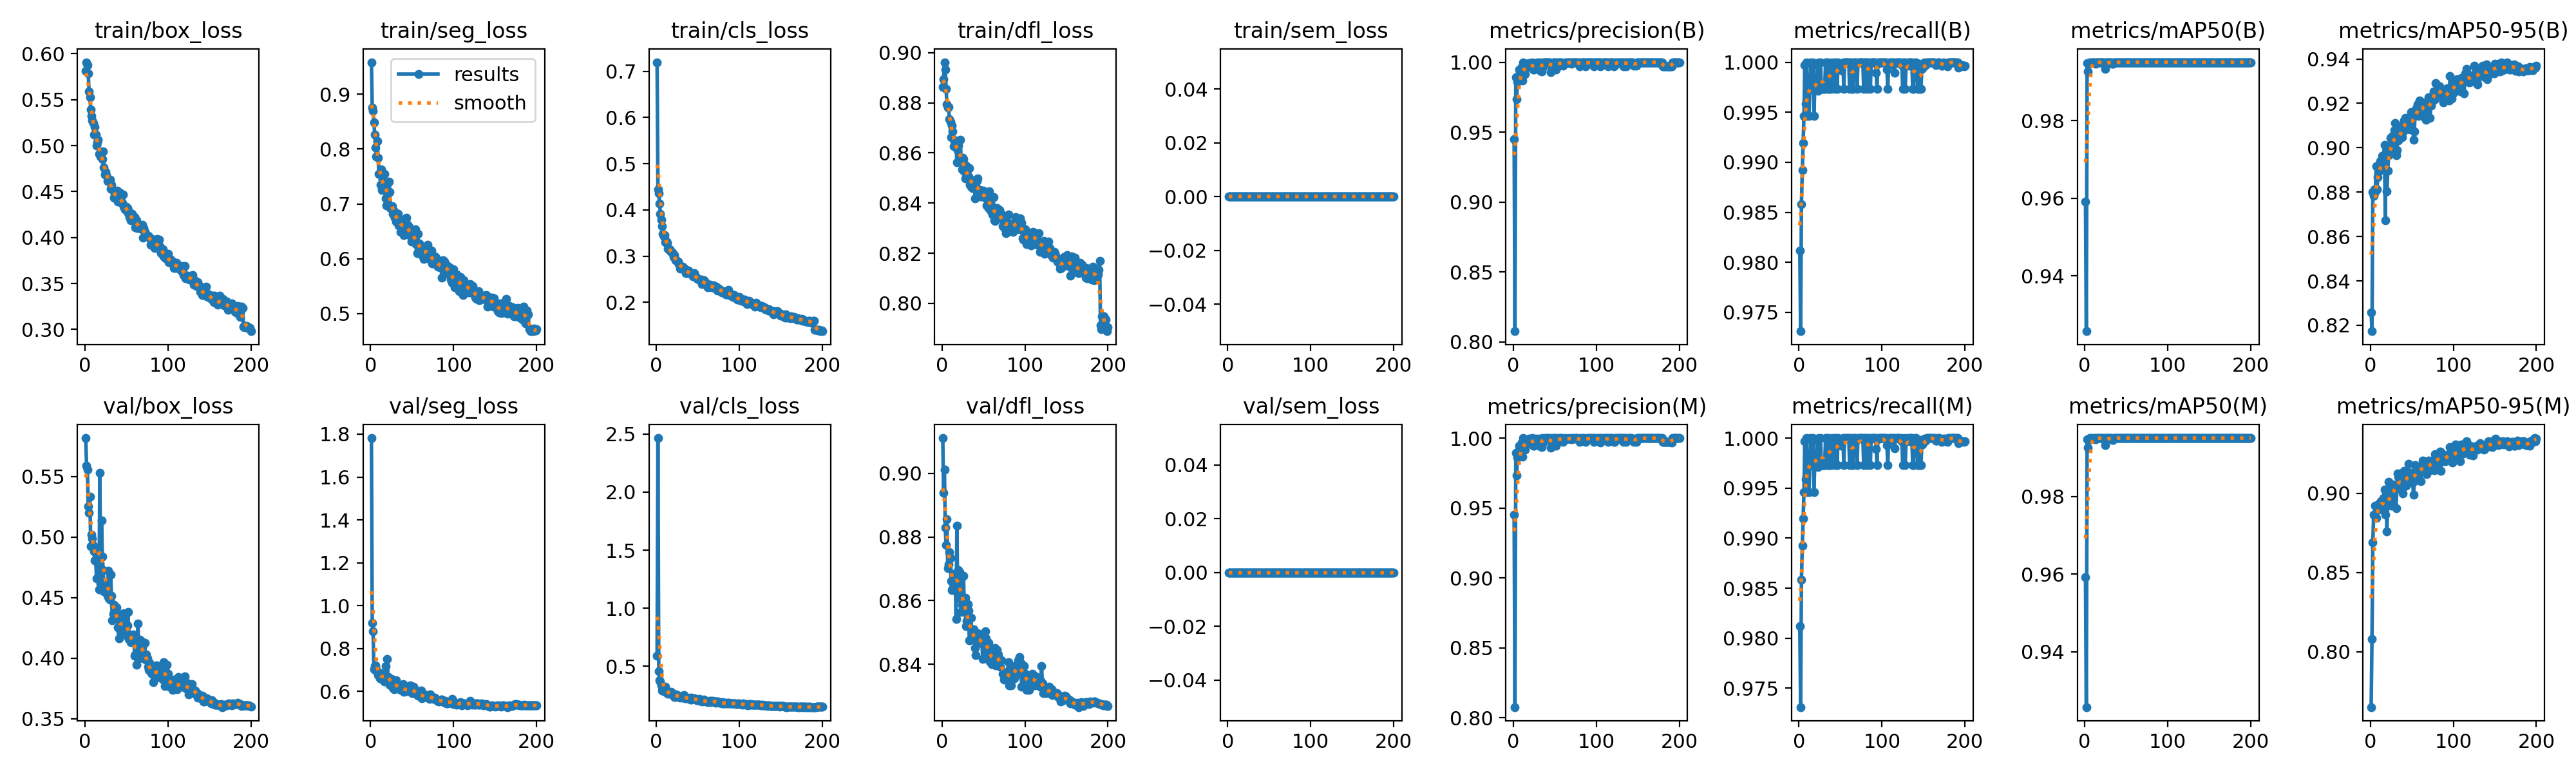

Source data for this figure (header and first rows):
epoch, time, train/box_loss, train/seg_loss, train/cls_loss, train/dfl_loss, train/sem_loss, metrics/precision(B), metrics/recall(B), metrics/mAP50(B), metrics/mAP50-95(B), metrics/precision(M), metrics/recall(M), metrics/mAP50(M), metrics/mAP50-95(M), val/box_loss, val/seg_loss, val/cls_loss, val/dfl_loss, val/sem_loss, lr/pg0, lr/pg1, lr/pg2
1, 49.86, 0.5817, 0.9583, 0.7198, 0.8864, 0, 0.945, 0.9812, 0.9591, 0.8259, 0.945, 0.9812, 0.9591, 0.7652, 0.5819, 1.782, 0.5912, 0.911, 0, 0.0003316, 0.0003316, 0.06717
2, 88.46, 0.5907, 0.876, 0.444, 0.8895, 0, 0.8075, 0.9731, 0.9258, 0.8173, 0.8075, 0.9731, 0.9258, 0.8082, 0.5591, 0.92, 2.466, 0.8938, 0, 0.0006649, 0.0006649, 0.03417
3, 123.1, 0.5874, 0.8694, 0.4361, 0.8962, 0, 0.9892, 0.9858, 0.9947, 0.8802, 0.9892, 0.9858, 0.9947, 0.8692, 0.5559, 0.881, 0.4556, 0.9012, 0, 0.000998, 0.000998, 0.001173
4, 158.3, 0.5787, 0.8488, 0.4135, 0.8934, 0, 0.9734, 0.9892, 0.9926, 0.8784, 0.9734, 0.9892, 0.9926, 0.8865, 0.5255, 0.7021, 0.3798, 0.8828, 0, 0.0009995, 0.0009995, 0.0009995
5, 193.4, 0.5588, 0.826, 0.392, 0.8856, 0, 0.986, 0.9919, 0.9946, 0.8813, 0.986, 0.9919, 0.9946, 0.8861, 0.52, 0.7191, 0.3683, 0.8774, 0, 0.000999, 0.000999, 0.000999
6, 228.7, 0.5525, 0.803, 0.3787, 0.8794, 0, 0.9907, 0.9946, 0.995, 0.8799, 0.9907, 0.9946, 0.995, 0.8921, 0.5334, 0.7212, 0.3325, 0.8855, 0, 0.0009985, 0.0009985, 0.0009985
7, 264.1, 0.5394, 0.7864, 0.3651, 0.878, 0, 0.9947, 0.9997, 0.995, 0.8918, 0.9947, 0.9997, 0.995, 0.8844, 0.4925, 0.7029, 0.293, 0.8701, 0, 0.0009978, 0.0009978, 0.0009978
8, 299.4, 0.5324, 0.8149, 0.3486, 0.8785, 0, 0.9893, 0.9959, 0.9948, 0.8811, 0.9893, 0.9959, 0.9948, 0.8899, 0.5021, 0.6889, 0.3143, 0.8714, 0, 0.000997, 0.000997, 0.000997
9, 334.5, 0.5271, 0.7842, 0.342, 0.8734, 0, 0.9939, 1, 0.995, 0.8867, 0.9939, 1, 0.995, 0.8925, 0.4986, 0.676, 0.2854, 0.8753, 0, 0.0009961, 0.0009961, 0.0009961
10, 370.1, 0.5248, 0.7549, 0.3451, 0.8723, 0, 0.9968, 0.9946, 0.995, 0.8901, 0.9968, 0.9946, 0.995, 0.8899, 0.4932, 0.6779, 0.3038, 0.8733, 0, 0.0009951, 0.0009951, 0.0009951
11, 405.6, 0.5118, 0.7545, 0.3306, 0.8662, 0, 0.9867, 0.9975, 0.9949, 0.8897, 0.9867, 0.9975, 0.9949, 0.8938, 0.488, 0.6609, 0.3243, 0.8662, 0, 0.0009939, 0.0009939, 0.0009939
12, 441.1, 0.5201, 0.7351, 0.3313, 0.8708, 0, 0.9999, 0.9946, 0.995, 0.894, 0.9999, 0.9946, 0.995, 0.8916, 0.4808, 0.6857, 0.2754, 0.8633, 0, 0.0009926, 0.0009926, 0.0009926
13, 476.8, 0.5117, 0.7624, 0.3291, 0.8685, 0, 0.9937, 0.9973, 0.9947, 0.8912, 0.9937, 0.9973, 0.9947, 0.8951, 0.4807, 0.6586, 0.2695, 0.8638, 0, 0.0009912, 0.0009912, 0.0009912
14, 511.9, 0.5003, 0.7253, 0.316, 0.8628, 0, 0.9916, 1, 0.995, 0.8963, 0.9916, 1, 0.995, 0.895, 0.466, 0.6687, 0.2616, 0.8642, 0, 0.0009897, 0.0009897, 0.0009897
15, 547.2, 0.5034, 0.7289, 0.3142, 0.8648, 0, 0.9968, 0.9973, 0.995, 0.8963, 0.9968, 0.9973, 0.995, 0.8902, 0.4804, 0.6658, 0.2776, 0.8658, 0, 0.0009881, 0.0009881, 0.0009881
16, 582.6, 0.5066, 0.7371, 0.3143, 0.8651, 0, 0.9987, 0.9973, 0.995, 0.8921, 0.9987, 0.9973, 0.995, 0.897, 0.4887, 0.6602, 0.2654, 0.8686, 0, 0.0009863, 0.0009863, 0.0009863
17, 617.8, 0.4911, 0.7542, 0.311, 0.8635, 0, 0.9979, 1, 0.995, 0.9014, 0.9979, 1, 0.995, 0.9023, 0.4565, 0.6457, 0.2613, 0.8542, 0, 0.0009844, 0.0009844, 0.0009844
18, 653.2, 0.4907, 0.7105, 0.31, 0.8563, 0, 0.9973, 0.9946, 0.995, 0.8673, 0.9973, 0.9946, 0.995, 0.8867, 0.5532, 0.7181, 0.277, 0.8836, 0, 0.0009825, 0.0009825, 0.0009825
19, 688.5, 0.4884, 0.6971, 0.3081, 0.861, 0, 0.9994, 0.9973, 0.995, 0.8981, 0.9994, 0.9973, 0.995, 0.8945, 0.4617, 0.6452, 0.2567, 0.8621, 0, 0.0009803, 0.0009803, 0.0009803
20, 723.5, 0.4921, 0.7359, 0.3054, 0.8629, 0, 0.9966, 0.9973, 0.995, 0.8803, 0.9966, 0.9973, 0.995, 0.8759, 0.5137, 0.7526, 0.2635, 0.8697, 0, 0.0009781, 0.0009781, 0.0009781
21, 759.1, 0.4851, 0.7226, 0.2982, 0.8578, 0, 0.9984, 0.9973, 0.995, 0.8896, 0.9984, 0.9973, 0.995, 0.8942, 0.4841, 0.6684, 0.2588, 0.8689, 0, 0.0009758, 0.0009758, 0.0009758
22, 794.4, 0.494, 0.7406, 0.3025, 0.8652, 0, 0.9973, 0.9997, 0.995, 0.8966, 0.9973, 0.9997, 0.995, 0.9071, 0.4729, 0.6409, 0.2372, 0.8607, 0, 0.0009733, 0.0009733, 0.0009733
23, 828.9, 0.4763, 0.7224, 0.2909, 0.8577, 0, 1, 0.9971, 0.995, 0.8997, 1, 0.9971, 0.995, 0.8974, 0.4554, 0.6309, 0.2358, 0.8564, 0, 0.0009707, 0.0009707, 0.0009707
24, 864.5, 0.4688, 0.6919, 0.2914, 0.8534, 0, 0.9946, 1, 0.995, 0.9045, 0.9946, 1, 0.995, 0.9002, 0.4605, 0.6471, 0.2561, 0.8588, 0, 0.000968, 0.000968, 0.000968
25, 899, 0.4715, 0.6926, 0.2891, 0.8581, 0, 0.9945, 0.9973, 0.9932, 0.8982, 0.9945, 0.9973, 0.9932, 0.8921, 0.4619, 0.6593, 0.2472, 0.8611, 0, 0.0009652, 0.0009652, 0.0009652
26, 934.1, 0.4677, 0.6963, 0.2881, 0.8574, 0, 0.9994, 1, 0.995, 0.903, 0.9994, 1, 0.995, 0.8968, 0.461, 0.6423, 0.2486, 0.8677, 0, 0.0009623, 0.0009623, 0.0009623
27, 969.3, 0.4617, 0.6813, 0.2834, 0.8526, 0, 0.9992, 0.9973, 0.995, 0.9052, 0.9992, 0.9973, 0.995, 0.9054, 0.4516, 0.616, 0.2428, 0.8563, 0, 0.0009593, 0.0009593, 0.0009593
28, 1005, 0.4637, 0.6868, 0.2818, 0.8499, 0, 0.9971, 0.9973, 0.995, 0.9013, 0.9971, 0.9973, 0.995, 0.905, 0.4723, 0.6113, 0.243, 0.8609, 0, 0.0009561, 0.0009561, 0.0009561
29, 1039, 0.4622, 0.6751, 0.2732, 0.855, 0, 0.9997, 0.9973, 0.995, 0.9078, 0.9997, 0.9973, 0.995, 0.9035, 0.4493, 0.6222, 0.2313, 0.852, 0, 0.0009529, 0.0009529, 0.0009529
30, 1074, 0.463, 0.6838, 0.2776, 0.8522, 0, 0.9985, 0.9973, 0.995, 0.9111, 0.9985, 0.9973, 0.995, 0.9025, 0.4482, 0.6351, 0.2356, 0.8535, 0, 0.0009495, 0.0009495, 0.0009495
31, 1110, 0.4529, 0.6675, 0.2757, 0.8498, 0, 0.9992, 0.9973, 0.995, 0.8967, 0.9992, 0.9973, 0.995, 0.8906, 0.4692, 0.6525, 0.2426, 0.8589, 0, 0.000946, 0.000946, 0.000946
32, 1145, 0.457, 0.677, 0.277, 0.8505, 0, 0.9997, 1, 0.995, 0.8989, 0.9997, 1, 0.995, 0.9051, 0.4515, 0.6208, 0.2268, 0.8568, 0, 0.0009425, 0.0009425, 0.0009425
33, 1180, 0.4528, 0.6821, 0.2747, 0.8539, 0, 0.9939, 1, 0.9946, 0.9094, 0.9939, 1, 0.9946, 0.9125, 0.4312, 0.6271, 0.2499, 0.8476, 0, 0.0009388, 0.0009388, 0.0009388
34, 1216, 0.4511, 0.6603, 0.2709, 0.8472, 0, 0.9934, 0.9973, 0.9945, 0.9033, 0.9934, 0.9973, 0.9945, 0.9106, 0.4365, 0.6141, 0.2304, 0.8475, 0, 0.000935, 0.000935, 0.000935
35, 1251, 0.4435, 0.6688, 0.2711, 0.8465, 0, 1, 1, 0.995, 0.9049, 1, 1, 0.995, 0.9086, 0.4441, 0.6278, 0.2263, 0.8546, 0, 0.0009311, 0.0009311, 0.0009311
36, 1286, 0.4453, 0.6488, 0.2631, 0.8488, 0, 0.9967, 0.9973, 0.995, 0.9076, 0.9967, 0.9973, 0.995, 0.9126, 0.4367, 0.607, 0.2219, 0.8498, 0, 0.0009271, 0.0009271, 0.0009271
37, 1321, 0.4433, 0.6635, 0.2647, 0.846, 0, 0.9997, 0.9973, 0.995, 0.9047, 0.9997, 0.9973, 0.995, 0.9058, 0.439, 0.622, 0.229, 0.8491, 0, 0.0009229, 0.0009229, 0.0009229
38, 1356, 0.4436, 0.6607, 0.2626, 0.849, 0, 1, 0.9999, 0.995, 0.9046, 1, 0.9999, 0.995, 0.9027, 0.442, 0.6149, 0.2261, 0.8509, 0, 0.0009187, 0.0009187, 0.0009187
39, 1391, 0.4513, 0.6707, 0.2688, 0.8488, 0, 0.9997, 0.9973, 0.995, 0.9103, 0.9997, 0.9973, 0.995, 0.8999, 0.4339, 0.6337, 0.2256, 0.8498, 0, 0.0009144, 0.0009144, 0.0009144
40, 1426, 0.4394, 0.6429, 0.2628, 0.8418, 0, 0.9999, 1, 0.995, 0.9073, 0.9999, 1, 0.995, 0.9064, 0.4254, 0.5974, 0.2201, 0.845, 0, 0.00091, 0.00091, 0.00091
41, 1461, 0.4415, 0.6561, 0.2634, 0.8467, 0, 1, 0.9997, 0.995, 0.9122, 1, 0.9997, 0.995, 0.9143, 0.4162, 0.603, 0.2108, 0.8429, 0, 0.0009055, 0.0009055, 0.0009055
42, 1497, 0.4489, 0.6725, 0.2637, 0.8489, 0, 1, 0.9989, 0.995, 0.9135, 1, 0.9989, 0.995, 0.9088, 0.436, 0.6098, 0.2277, 0.8488, 0, 0.0009008, 0.0009008, 0.0009008
43, 1532, 0.4414, 0.6753, 0.2634, 0.8498, 0, 0.9998, 1, 0.995, 0.9104, 0.9998, 1, 0.995, 0.905, 0.4223, 0.6018, 0.2127, 0.8498, 0, 0.0008961, 0.0008961, 0.0008961
44, 1567, 0.4375, 0.6485, 0.2567, 0.8448, 0, 0.9999, 0.9973, 0.995, 0.9116, 0.9999, 0.9973, 0.995, 0.9085, 0.4314, 0.6061, 0.2215, 0.848, 0, 0.0008913, 0.0008913, 0.0008913
45, 1601, 0.4374, 0.6623, 0.2584, 0.8435, 0, 0.993, 1, 0.995, 0.9135, 0.993, 1, 0.995, 0.9102, 0.4207, 0.6097, 0.2162, 0.8492, 0, 0.0008864, 0.0008864, 0.0008864
46, 1635, 0.4469, 0.6583, 0.2626, 0.8451, 0, 0.9982, 0.9973, 0.995, 0.9127, 0.9982, 0.9973, 0.995, 0.9187, 0.4301, 0.6057, 0.2255, 0.8468, 0, 0.0008814, 0.0008814, 0.0008814
47, 1670, 0.4338, 0.6441, 0.2563, 0.8426, 0, 0.9954, 1, 0.995, 0.9089, 0.9954, 1, 0.995, 0.9076, 0.4371, 0.6211, 0.2202, 0.8483, 0, 0.0008763, 0.0008763, 0.0008763
48, 1706, 0.4304, 0.6416, 0.2534, 0.8425, 0, 1, 0.9999, 0.995, 0.9083, 1, 0.9999, 0.995, 0.9068, 0.4353, 0.6271, 0.2138, 0.8489, 0, 0.0008711, 0.0008711, 0.0008711
49, 1741, 0.4305, 0.632, 0.2519, 0.8433, 0, 1, 0.9995, 0.995, 0.916, 1, 0.9995, 0.995, 0.9131, 0.4225, 0.5948, 0.2092, 0.8417, 0, 0.0008658, 0.0008658, 0.0008658
50, 1776, 0.4335, 0.6461, 0.251, 0.8449, 0, 1, 0.9996, 0.995, 0.9139, 1, 0.9996, 0.995, 0.9125, 0.4188, 0.5911, 0.2079, 0.8463, 0, 0.0008605, 0.0008605, 0.0008605
51, 1811, 0.4323, 0.6448, 0.249, 0.8439, 0, 0.9947, 0.9992, 0.995, 0.9155, 0.9947, 0.9992, 0.995, 0.9076, 0.4271, 0.6146, 0.2117, 0.8467, 0, 0.000855, 0.000855, 0.000855
52, 1846, 0.4264, 0.6363, 0.249, 0.8422, 0, 1, 0.9998, 0.995, 0.9037, 1, 0.9998, 0.995, 0.8991, 0.4379, 0.6232, 0.2172, 0.8503, 0, 0.0008495, 0.0008495, 0.0008495
53, 1881, 0.4287, 0.6428, 0.2496, 0.8443, 0, 0.9996, 1, 0.995, 0.9074, 0.9996, 1, 0.995, 0.9077, 0.4159, 0.6089, 0.2027, 0.8481, 0, 0.0008439, 0.0008439, 0.0008439
54, 1916, 0.4224, 0.6543, 0.2491, 0.839, 0, 0.9971, 0.9973, 0.995, 0.9162, 0.9971, 0.9973, 0.995, 0.9177, 0.4194, 0.5892, 0.2067, 0.8423, 0, 0.0008381, 0.0008381, 0.0008381
55, 1951, 0.419, 0.6265, 0.2401, 0.8427, 0, 0.9999, 1, 0.995, 0.9177, 0.9999, 1, 0.995, 0.9145, 0.4132, 0.5884, 0.1963, 0.8469, 0, 0.0008323, 0.0008323, 0.0008323
56, 1987, 0.4193, 0.6098, 0.245, 0.838, 0, 0.9998, 1, 0.995, 0.9151, 0.9998, 1, 0.995, 0.915, 0.414, 0.5893, 0.2016, 0.8467, 0, 0.0008265, 0.0008265, 0.0008265
57, 2022, 0.4255, 0.6455, 0.2477, 0.8447, 0, 1, 0.9999, 0.995, 0.9196, 1, 0.9999, 0.995, 0.9157, 0.416, 0.5806, 0.2108, 0.8443, 0, 0.0008205, 0.0008205, 0.0008205
58, 2057, 0.4186, 0.6187, 0.239, 0.8412, 0, 0.9998, 1, 0.995, 0.9142, 0.9998, 1, 0.995, 0.9119, 0.4197, 0.582, 0.2018, 0.8409, 0, 0.0008145, 0.0008145, 0.0008145
59, 2091, 0.4219, 0.6277, 0.2442, 0.8366, 0, 0.9987, 1, 0.995, 0.9212, 0.9987, 1, 0.995, 0.9166, 0.4137, 0.5819, 0.2017, 0.8427, 0, 0.0008084, 0.0008084, 0.0008084
60, 2126, 0.4222, 0.6199, 0.2426, 0.8385, 0, 0.9973, 1, 0.995, 0.9207, 0.9973, 1, 0.995, 0.9157, 0.402, 0.5789, 0.1939, 0.84, 0, 0.0008022, 0.0008022, 0.0008022
... 140 more rows
